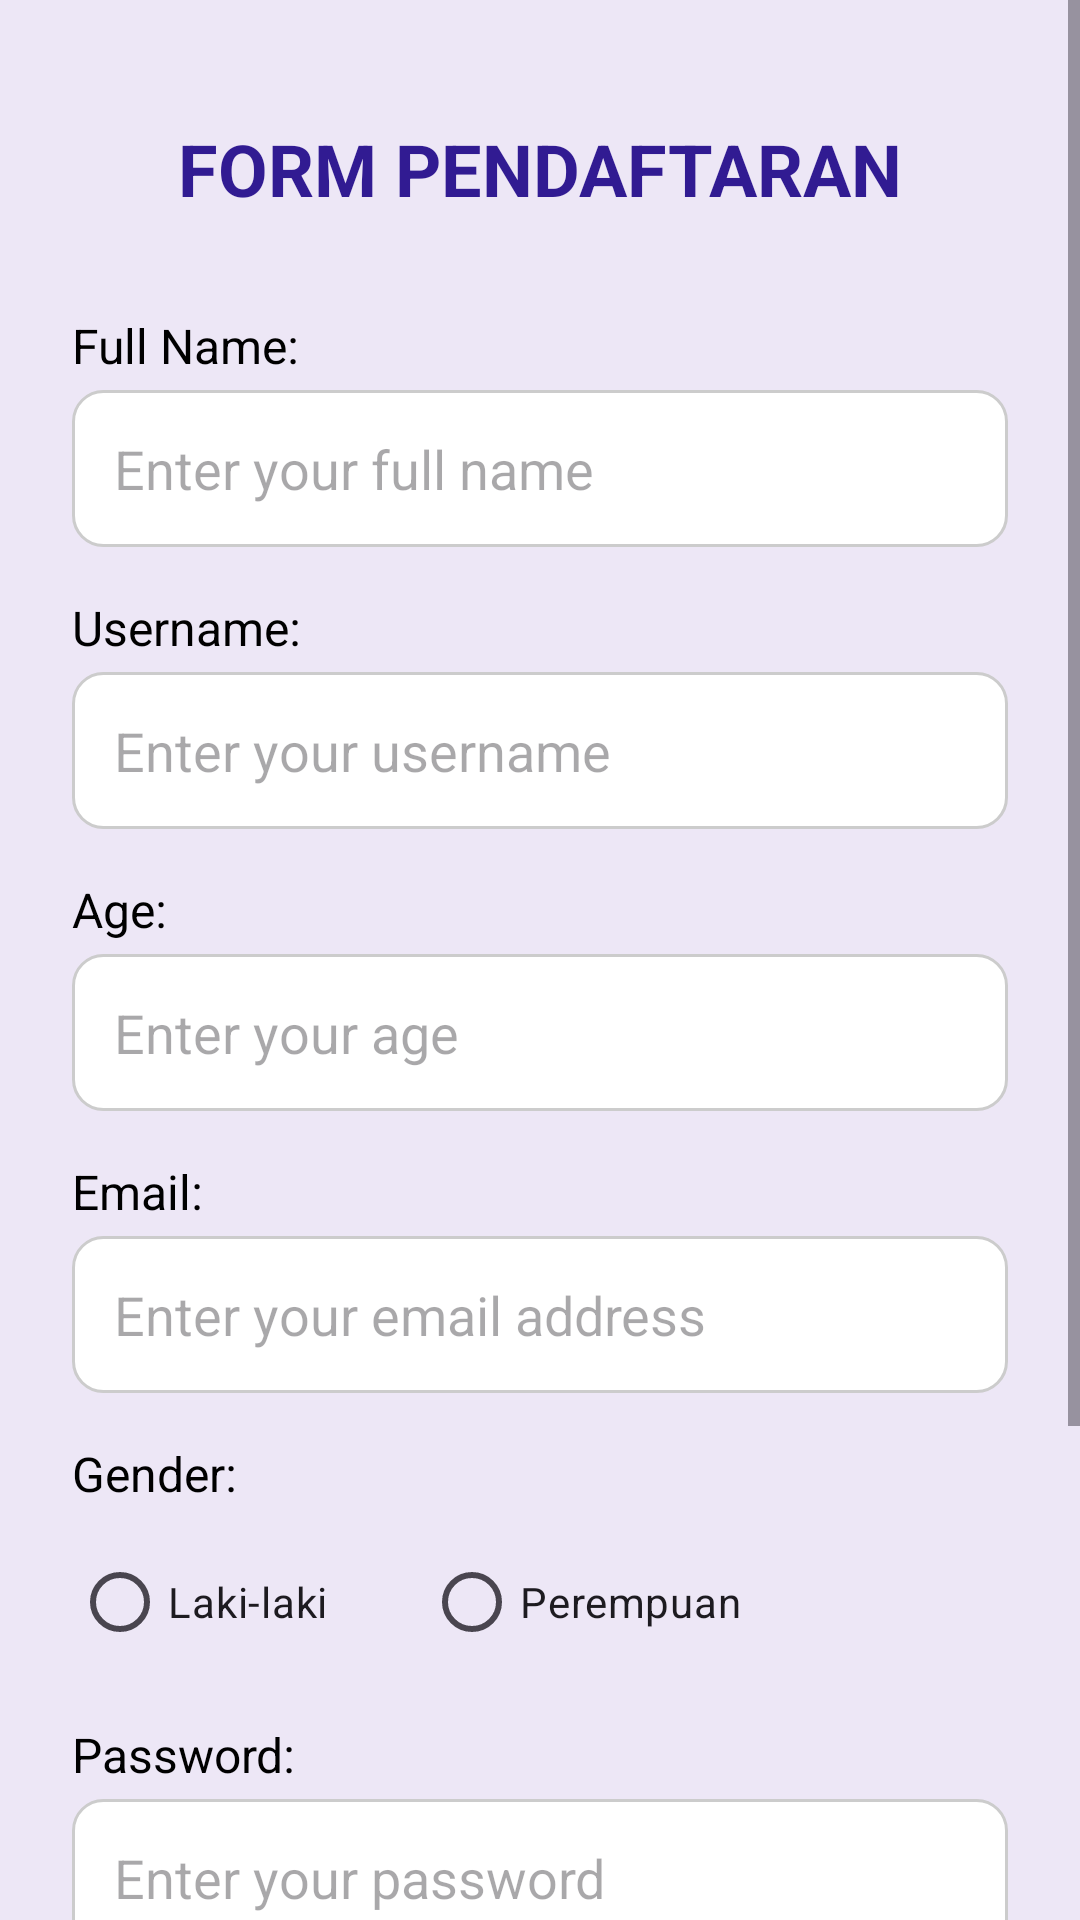

Produce the Android XML layout that renders to this screen, including the resource entries it uses.
<!-- AndroidManifest.xml: application theme Theme.Pertemuanketiga -->
<!-- res/layout/activity_main.xml -->
<?xml version="1.0" encoding="utf-8"?>
<ScrollView xmlns:android="http://schemas.android.com/apk/res/android"
    xmlns:app="http://schemas.android.com/apk/res-auto"
    xmlns:tools="http://schemas.android.com/tools"
    android:layout_width="match_parent"
    android:layout_height="match_parent"
    android:background="#EDE7F6"
    tools:context=".MainActivity">

    <LinearLayout
        android:layout_width="match_parent"
        android:layout_height="wrap_content"
        android:orientation="vertical"
        android:padding="24dp">

        <TextView
            android:layout_width="match_parent"
            android:layout_height="wrap_content"
            android:text="FORM PENDAFTARAN"
            android:textAlignment="center"
            android:textSize="24sp"
            android:textStyle="bold"
            android:textColor="#311B92"
            android:layout_marginBottom="32dp"
            android:layout_marginTop="16dp"/>

        <TextView
            android:layout_width="match_parent"
            android:layout_height="wrap_content"
            android:text="Full Name:"
            android:textColor="@color/black"
            android:textSize="16sp" />

        <EditText
            android:id="@+id/full_name"
            android:layout_width="match_parent"
            android:layout_height="wrap_content"
            android:hint="Enter your full name"
            android:inputType="textPersonName"
            android:background="@drawable/rounded_edittext_bg"
            android:padding="14dp"
            android:layout_marginBottom="16dp"
            android:layout_marginTop="4dp"/>

        <TextView
            android:layout_width="match_parent"
            android:layout_height="wrap_content"
            android:text="Username:"
            android:textColor="@color/black"
            android:textSize="16sp" />

        <EditText
            android:id="@+id/username"
            android:layout_width="match_parent"
            android:layout_height="wrap_content"
            android:hint="Enter your username"
            android:inputType="text"
            android:background="@drawable/rounded_edittext_bg"
            android:padding="14dp"
            android:layout_marginBottom="16dp"
            android:layout_marginTop="4dp"/>

        <TextView
            android:layout_width="match_parent"
            android:layout_height="wrap_content"
            android:text="Age:"
            android:textColor="@color/black"
            android:textSize="16sp" />

        <EditText
            android:id="@+id/age"
            android:layout_width="match_parent"
            android:layout_height="wrap_content"
            android:hint="Enter your age"
            android:inputType="number"
            android:background="@drawable/rounded_edittext_bg"
            android:padding="14dp"
            android:layout_marginBottom="16dp"
            android:layout_marginTop="4dp"/>

        <TextView
            android:layout_width="match_parent"
            android:layout_height="wrap_content"
            android:text="Email:"
            android:textColor="@color/black"
            android:textSize="16sp" />

        <EditText
            android:id="@+id/email"
            android:layout_width="match_parent"
            android:layout_height="wrap_content"
            android:hint="Enter your email address"
            android:inputType="textEmailAddress"
            android:background="@drawable/rounded_edittext_bg"
            android:padding="14dp"
            android:layout_marginBottom="16dp"
            android:layout_marginTop="4dp"/>

        <TextView
            android:layout_width="match_parent"
            android:layout_height="wrap_content"
            android:text="Gender:"
            android:textColor="@color/black"
            android:textSize="16sp"
            android:layout_marginBottom="8dp"/>

        <RadioGroup
            android:id="@+id/gender"
            android:layout_width="match_parent"
            android:layout_height="wrap_content"
            android:orientation="horizontal"
            android:layout_marginBottom="16dp">

            <RadioButton
                android:id="@+id/male"
                android:layout_width="wrap_content"
                android:layout_height="wrap_content"
                android:text="Laki-laki"
                android:layout_marginEnd="32dp"/>

            <RadioButton
                android:id="@+id/female"
                android:layout_width="wrap_content"
                android:layout_height="wrap_content"
                android:text="Perempuan" />
        </RadioGroup>

        <TextView
            android:layout_width="match_parent"
            android:layout_height="wrap_content"
            android:text="Password:"
            android:textColor="@color/black"
            android:textSize="16sp" />

        <EditText
            android:id="@+id/password"
            android:layout_width="match_parent"
            android:layout_height="wrap_content"
            android:hint="Enter your password"
            android:inputType="textPassword"
            android:background="@drawable/rounded_edittext_bg"
            android:padding="14dp"
            android:layout_marginBottom="16dp"
            android:layout_marginTop="4dp"/>

        <TextView
            android:layout_width="match_parent"
            android:layout_height="wrap_content"
            android:text="Confirm Password:"
            android:textColor="@color/black"
            android:textSize="16sp" />

        <EditText
            android:id="@+id/confirm_password"
            android:layout_width="match_parent"
            android:layout_height="wrap_content"
            android:hint="Re-enter your password"
            android:inputType="textPassword"
            android:background="@drawable/rounded_edittext_bg"
            android:padding="14dp"
            android:layout_marginBottom="32dp"
            android:layout_marginTop="4dp"/>

        <Button
            android:id="@+id/btn_submit"
            android:layout_width="match_parent"
            android:layout_height="60dp"
            android:text="Submit"
            android:textSize="18sp"
            android:textColor="@color/white"
            android:backgroundTint="#007BFF"
            app:cornerRadius="8dp" />

    </LinearLayout>

</ScrollView>
<!-- resources referenced by this layout -->
<resources>
  <!-- drawable rounded_edittext_bg (drawable) -->
  <?xml version="1.0" encoding="utf-8"?>
  <shape xmlns:android="http://schemas.android.com/apk/res/android"
      android:shape="rectangle">
      <solid android:color="@android:color/white" />
      <corners android:radius="10dp" />
      <stroke
          android:width="1dp"
          android:color="#CCCCCC" />
  </shape>
  <style name="Theme.Pertemuanketiga" parent="Base.Theme.Pertemuanketiga" />
  <style name="Base.Theme.Pertemuanketiga" parent="Theme.Material3.DayNight.NoActionBar">
          
          
      </style>
  <!-- not gathered from this repository: default colours our renderer supplied (Android Studio template values) -->
  <color name="black">#FF000000</color>
  <color name="white">#FFFFFFFF</color>
</resources>
